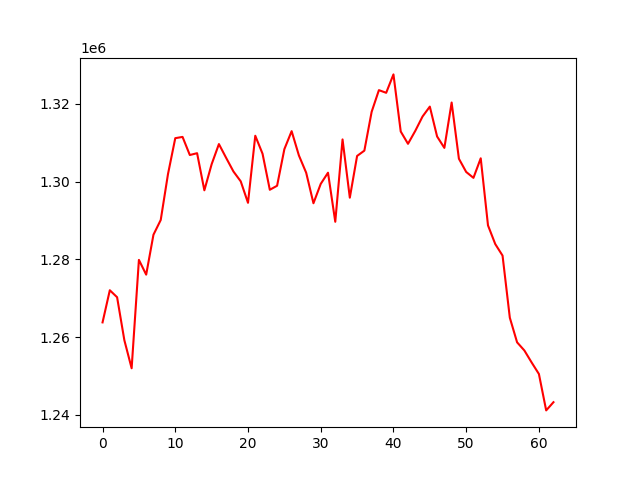

Data behind this chart, as committed beside it:
account_value, date, daily_return
1263793, 2023-07-07, 
1272060, 2023-07-10, 0.006541
1270267, 2023-07-11, -0.001409
1259203, 2023-07-12, -0.00871
1251998, 2023-07-13, -0.005722
1279868, 2023-07-14, 0.02226
1276075, 2023-07-17, -0.002963
1286337, 2023-07-18, 0.008042
1290130, 2023-07-19, 0.002949
1301954, 2023-07-20, 0.009165
1311169, 2023-07-21, 0.007078
1311494, 2023-07-24, 0.0002482
1306839, 2023-07-25, -0.00355
1307307, 2023-07-26, 0.0003588
1297763, 2023-07-27, -0.007301
1304469, 2023-07-28, 0.005167
1309653, 2023-07-31, 0.003974
1306085, 2023-08-01, -0.002725
1302601, 2023-08-02, -0.002668
1300068, 2023-08-03, -0.001944
1294546, 2023-08-04, -0.004247
1311794, 2023-08-07, 0.01332
1307166, 2023-08-08, -0.003528
1297902, 2023-08-09, -0.007087
1298932, 2023-08-10, 0.0007932
1308343, 2023-08-11, 0.007246
1312975, 2023-08-14, 0.00354
1306717, 2023-08-15, -0.004766
1302278, 2023-08-16, -0.003397
1294435, 2023-08-17, -0.006022
1299412, 2023-08-18, 0.003845
1302288, 2023-08-21, 0.002214
1289669, 2023-08-22, -0.00969
1310848, 2023-08-23, 0.01642
1295868, 2023-08-24, -0.01143
1306595, 2023-08-25, 0.008278
1307965, 2023-08-28, 0.001048
1317942, 2023-08-29, 0.007628
1323523, 2023-08-30, 0.004235
1322838, 2023-08-31, -0.0005177
1327571, 2023-09-01, 0.003578
1312888, 2023-09-05, -0.01106
1309721, 2023-09-06, -0.002412
1313045, 2023-09-07, 0.002538
1316744, 2023-09-08, 0.002817
1319289, 2023-09-11, 0.001933
1311609, 2023-09-12, -0.005821
1308671, 2023-09-13, -0.00224
1320338, 2023-09-14, 0.008916
1305877, 2023-09-15, -0.01095
1302482, 2023-09-18, -0.0026
1300965, 2023-09-19, -0.001165
1305995, 2023-09-20, 0.003867
1288736, 2023-09-21, -0.01322
1283928, 2023-09-22, -0.003731
1280975, 2023-09-25, -0.0023
1264999, 2023-09-26, -0.01247
1258666, 2023-09-27, -0.005006
1256573, 2023-09-28, -0.001663
1253485, 2023-09-29, -0.002457
... 3 more rows
